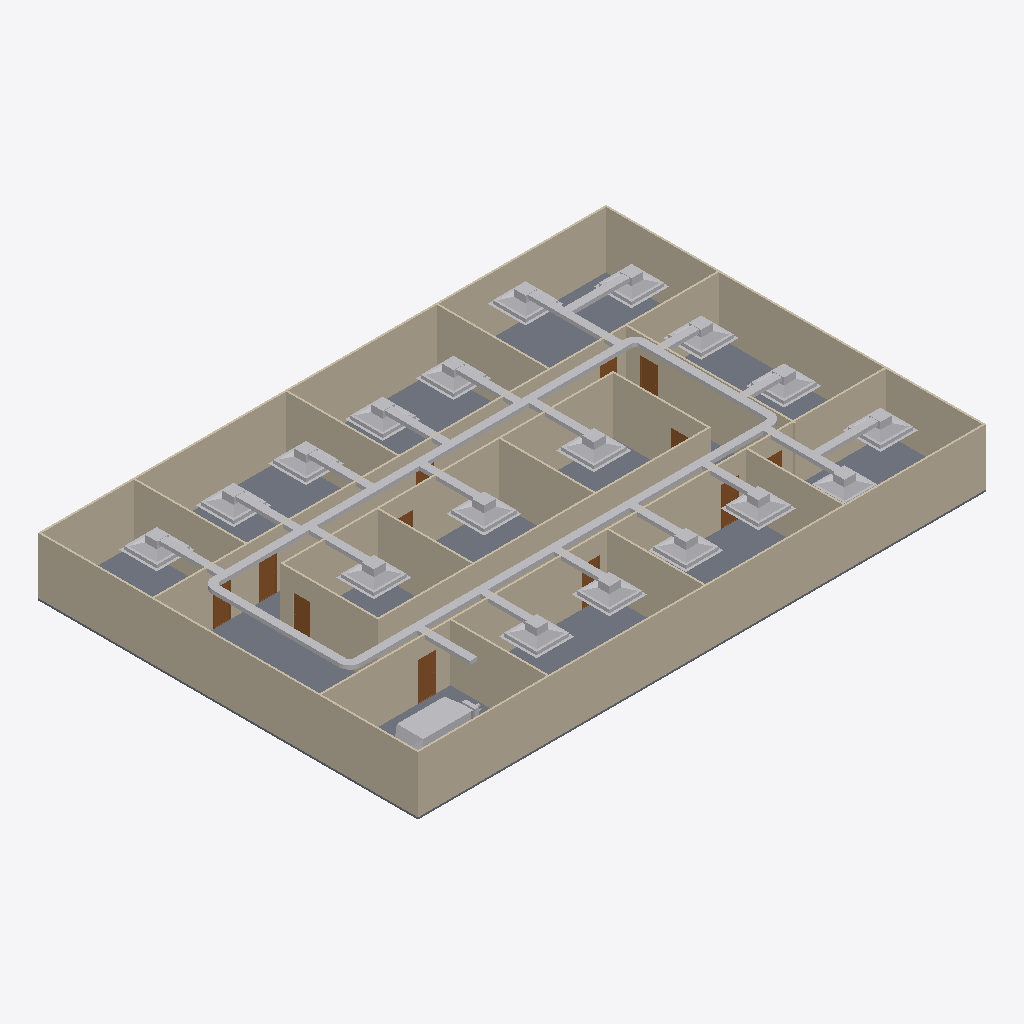
Isometric view of an IFC building model (IFC-SPF (STEP), schema IFC4, length unit metre), seen from the south-west, elements coloured by IFC class: 46 other elements (light grey), 20 walls (beige), 12 doors (brown), 1 slab (grey).
Extent 30.2 m × 20.2 m × 3.1 m (x, y, z). Storeys (2): GF at 0.00 m; DUCTING at 2.80 m. Elements (98): 23 IfcDuctFitting, 23 IfcDuctSegment, 20 IfcWall, 18 IfcAirTerminalBox, 12 IfcDoor, 1 IfcDistributionElement, 1 IfcSlab.

HEADER;
FILE_DESCRIPTION(('ViewDefinition[DesignTransferView]'),'2;1');
FILE_NAME('s08-activity-template.ifc','2026-10-26T16:11:16+08:00',(''),(''),'IfcOpenShell 0.8.5-post1','Bonsai 0.8.5-post1','Nobody');
FILE_SCHEMA(('IFC4'));
ENDSEC;
DATA;
#1=IFCPROJECT('3zt5O$T9T8$f08reIzjZBG',$,'My Project',$,$,$,$,(#14,#26),#9);
#31=IFCSITE('1NLrA44prEX92DnmwXdVUh',$,'My Site',$,$,#54,$,$,$,$,$,$,$,$);
#37=IFCBUILDING('1ea87Rwi56DAMd629yNbTu',$,'My Building',$,$,#60,$,$,$,$,$,$);
#43=IFCBUILDINGSTOREY('2of0Ajz6PECP2yaGtpU3l_',$,'GF',$,$,#66,$,$,$,$);
#1016=IFCBUILDINGSTOREY('3HTIekM2nDnOQ$CItJIcEO',$,'DUCTING',$,$,#4387,$,$,$,$);
#1325=IFCWALL('0D$5VMz2v6s8av8iII3Pg9',$,'Wall',$,$,#1472,#1331,$,$);
#4325=IFCSLAB('1WeeCF20jBz9meGcWBfQ4F',$,'Slab',$,$,#4333,#4340,$,$);
#1275=IFCWALL('1UDBmIW3567uetp1yQ1qI9',$,'Wall',$,$,#1536,#1281,$,$);
#1350=IFCWALL('0MRWzSognESQdIQWcQ80v9',$,'Wall',$,$,#1504,#1356,$,$);
#2199=IFCWALL('3v2aa1NzvEb9OH_5rmflzp',$,'Wall',$,$,#2210,#2205,$,$);
#1300=IFCWALL('0vjWYu7njEFBO_oOq$0Qyr',$,'Wall',$,$,#1311,#1306,$,$);
#2237=IFCWALL('38QhbdbKb9UujMqX3wlw11',$,'Wall',$,$,#2498,#2243,$,$);
#1691=IFCWALL('1FThg5$zvA0wdYF9edpZMy',$,'Wall',$,$,#1702,#1697,$,$);
#2287=IFCWALL('3teyjcrzf3uAgXpO0b$VhD',$,'Wall',$,$,#2434,#2293,$,$);
#2588=IFCWALL('3wRS01hnLD4B$J95dhOsKc',$,'Wall',$,$,#2599,#2594,$,$);
#4680=IFCDUCTSEGMENT('29jnW4PYD2Kvm3n1$P9KjN',$,'DuctSegment',$,$,#5260,#4691,$,$);
#5486=IFCDUCTSEGMENT('2W_6ZWV3b2fRVK5rV76ZVE',$,'DuctSegment',$,$,#5535,#5497,$,$);
#2312=IFCWALL('3pHwNhcHT59BzMMTBJMF1f',$,'Wall',$,$,#2466,#2318,$,$);
#4353=IFCWALL('34SAuU2qLCdwV$uj36b6u8',$,'Wall',$,$,#4382,#4364,$,$);
#2550=IFCWALL('0_i8dKuLTDOeOHoWA7rqIT',$,'Wall',$,$,#2561,#2556,$,$);
#2702=IFCWALL('1CrOvByev4Z9g5C7MtL_BV',$,'Wall',$,$,#2713,#2708,$,$);
#1729=IFCWALL('3NWj3y039AvQIEMOySC9Fs',$,'Wall',$,$,#1740,#1735,$,$);
#2262=IFCWALL('32x$v5jALC4AtRDaSMpZN_',$,'Wall',$,$,#2273,#2268,$,$);
#1575=IFCWALL('0yoypxvBj1LOjvNX_uVlxo',$,'Wall',$,$,#1586,#1581,$,$);
#2512=IFCWALL('1vx03Rlen1m8AGkws_VT06',$,'Wall',$,$,#2523,#2518,$,$);
#2664=IFCWALL('2u5j55KIv7MPjPhu1A$avy',$,'Wall',$,$,#2675,#2670,$,$);
#2626=IFCWALL('2Ys7X7SLPFIQVgD5yA6a41',$,'Wall',$,$,#2637,#2632,$,$);
#1550=IFCWALL('35K1npWBPFGB3tO6w_xo94',$,'Wall',$,$,#1561,#1556,$,$);
#8122=IFCDISTRIBUTIONELEMENT('39RIfos7f4SP2QxFJ_ZTQU',$,'AHU',$,$,#8128,#8123,$);
#6962=IFCAIRTERMINALBOX('0yalh$RtrBSRxA4Ijs1Yje',$,'FCU.004',$,$,#7792,#6963,$,.CONSTANTFLOW.);
#7529=IFCAIRTERMINALBOX('2mIcZPBGH3zhn4LbCu1ajF',$,'FCU.001',$,$,#7581,#7535,$,.CONSTANTFLOW.);
#7582=IFCAIRTERMINALBOX('25CGwnr$5AYetztiVRSYef',$,'FCU.001',$,$,#7634,#7588,$,.CONSTANTFLOW.);
#7456=IFCAIRTERMINALBOX('360XQn0Dv2guTd88wBpuD3',$,'FCU.001',$,$,#7528,#7462,$,.CONSTANTFLOW.);
#7091=IFCAIRTERMINALBOX('3ML9I6iT12y87_otDlzuTE',$,'FCU.007',$,$,#7807,#7092,$,.CONSTANTFLOW.);
#7177=IFCAIRTERMINALBOX('2NQQSL22b70BvG23ZocTiv',$,'FCU.009',$,$,#7817,#7178,$,.CONSTANTFLOW.);
#7635=IFCAIRTERMINALBOX('0qgpQDHSr5PxOHX7zea_wv',$,'FCU.001',$,$,#7832,#7641,$,.CONSTANTFLOW.);
#5810=IFCDUCTSEGMENT('1DQfg6AT54V8WV1kPDTqkE',$,'DuctSegment',$,$,#5874,#5821,$,$);
#4971=IFCDUCTSEGMENT('3TUMacTmrB1vB$1kpXOGCc',$,'DuctSegment',$,$,#5280,#4982,$,$);
#7134=IFCAIRTERMINALBOX('3ttm51Dbb3gOFdB97EZIAu',$,'FCU.008',$,$,#7812,#7135,$,.CONSTANTFLOW.);
#6876=IFCAIRTERMINALBOX('0oVwc5Ccf85RFfBobVwaHs',$,'FCU.002',$,$,#7782,#6877,$,.CONSTANTFLOW.);
#7263=IFCAIRTERMINALBOX('1ze0TIj0912u9gYIW26ZWm',$,'FCU.011',$,$,#7822,#7264,$,.CONSTANTFLOW.);
#7270=IFCAIRTERMINALBOX('2vGD9TpX5DrR7dnm3rnlOX',$,'FCU.010',$,$,#7827,#7276,$,.CONSTANTFLOW.);
#6790=IFCAIRTERMINALBOX('3Hfh6$L_z85Q0zOi1x2DAR',$,'FCU',$,$,#7772,#6791,$,.CONSTANTFLOW.);
#6919=IFCAIRTERMINALBOX('1cSNqO7DjABP$jhkic1NzZ',$,'FCU.003',$,$,#7787,#6920,$,.CONSTANTFLOW.);
#7220=IFCAIRTERMINALBOX('37Xx4Isc58xwG$jEo0mn2D',$,'FCU.010',$,$,#7269,#7221,$,.CONSTANTFLOW.);
#7048=IFCAIRTERMINALBOX('2GBoBQmDH3XQE8xoCvXTlw',$,'FCU.006',$,$,#7802,#7049,$,.CONSTANTFLOW.);
#6833=IFCAIRTERMINALBOX('2Domiav8TCletPUjz7SuMv',$,'FCU.001',$,$,#7777,#6834,$,.CONSTANTFLOW.);
#7005=IFCAIRTERMINALBOX('3DxHf8iQv9Rv208rkZll$Y',$,'FCU.005',$,$,#7797,#7006,$,.CONSTANTFLOW.);
#7343=IFCAIRTERMINALBOX('0MK44vlfjCK8VX0ZQDaFIr',$,'FCU.001',$,$,#7455,#7349,$,.CONSTANTFLOW.);
#4608=IFCDUCTSEGMENT('3NiCZdRMf3_fnJVl7Tw6zC',$,'DuctSegment',$,$,#11153,#4621,$,$);
#5451=IFCDUCTSEGMENT('3B8hRxc_X0X8oYm$yIlmpJ',$,'DuctSegment',$,$,#11138,#5462,$,$);
#3132=IFCDOOR('0eMHgKDU58zOPgXUXjacjM',$,'Door',$,$,#3180,#3140,$,2.0,0.899999976158142,$,$,$);
#4645=IFCDUCTSEGMENT('2vj3wBIV5FhOoXVgdvxXXf',$,'DuctSegment',$,$,#11148,#4656,$,$);
#6031=IFCDUCTSEGMENT('2BHrVe33P5PhbeqQJq5OVq',$,'DuctSegment',$,$,#11163,#6065,$,$);
#2789=IFCDOOR('3rthb4eFTE2ewA2UoSTZgt',$,'Door',$,$,#2837,#2797,$,2.0,0.899999976158142,$,$,$);
#4826=IFCDUCTSEGMENT('0WiSuTTX575PvDa4Zcd3pO',$,'DuctSegment',$,$,#11108,#4860,$,$);
#4736=IFCDUCTSEGMENT('3YGeAoxF53hxFxBwqfDKQ4',$,'DuctSegment',$,$,#11118,#4747,$,$);
#4926=IFCDUCTSEGMENT('3k9hk5osL2CQb$o_GDZZmX',$,'DuctSegment',$,$,#11098,#4960,$,$);
#4776=IFCDUCTSEGMENT('034wv6IDL7BwXNDPWTKxgM',$,'DuctSegment',$,$,#11113,#4810,$,$);
#4876=IFCDUCTSEGMENT('3pfpGbtUj7vwNtN4R1DbBg',$,'DuctSegment',$,$,#11103,#4910,$,$);
#5735=IFCDUCTSEGMENT('3pGlDkXAn9G9YikxEX82IX',$,'DuctSegment',$,$,#11123,#5769,$,$);
#5685=IFCDUCTSEGMENT('02B8gHG8rAKOre8p0v0Gax',$,'DuctSegment',$,$,#11133,#5719,$,$);
#6321=IFCDUCTSEGMENT('1hRhgo6ZD7WhKzZwLQAAny',$,'DuctSegment',$,$,#7847,#6355,$,$);
#5635=IFCDUCTSEGMENT('2xFpq0bDDF7gxZRiZRMIO6',$,'DuctSegment',$,$,#11128,#5669,$,$);
#6271=IFCDUCTSEGMENT('1_3_OkapnAp8R4boexeVJK',$,'DuctSegment',$,$,#7737,#6305,$,$);
#3181=IFCDOOR('2Z4IKZk6T3uOgLuksZ$n1J',$,'Door',$,$,#3229,#3189,$,2.0,0.899999976158142,$,$,$);
#2936=IFCDOOR('3aJUCcbEb81PT6mTRJ_oF9',$,'Door',$,$,#2984,#2944,$,2.0,0.899999976158142,$,$,$);
#6121=IFCDUCTSEGMENT('35m_q7GPH3ng0iABLBcnXx',$,'DuctSegment',$,$,#7518,#6155,$,$);
#6221=IFCDUCTSEGMENT('1MuLMCGMjCLR3Yalmcg11a',$,'DuctSegment',$,$,#7717,#6255,$,$);
#6171=IFCDUCTSEGMENT('3zG4EVeUnDCANRqGSYjoss',$,'DuctSegment',$,$,#7697,#6205,$,$);
#2740=IFCDOOR('2LnVJoqvXBaO4_ziuu1DKX',$,'Door',$,$,#2788,#2748,$,2.0,0.899999976158142,$,$,$);
#3034=IFCDOOR('2qRkcuSxvCU9c5r7QVoESM',$,'Door',$,$,#3082,#3042,$,2.0,0.899999976158142,$,$,$);
#5366=IFCDUCTSEGMENT('1rOKse3CHFlOTvRjWIZbOQ',$,'DuctSegment',$,$,#11143,#5377,$,$);
#5406=IFCDUCTSEGMENT('3R$vcCfdnC3Ot1__xaoPBh',$,'DuctSegment',$,$,#11158,#5440,$,$);
#5990=IFCDUCTFITTING('37nCfsCtX77AmPrttK47JJ',$,'DuctFitting',$,$,#6021,#5998,$,$);
#3083=IFCDOOR('30CEYKCon5XA8T4MQxBbhR',$,'Door',$,$,#3131,#3091,$,2.0,0.899999976158142,$,$,$);
#2887=IFCDOOR('1oudh4tTvAkgae7JX9Q5CS',$,'Door',$,$,#2935,#2895,$,2.0,0.899999976158142,$,$,$);
#3279=IFCDOOR('1bymHpNqP4VfyZ09w_pMT$',$,'Door',$,$,#3327,#3287,$,2.0,0.899999976158142,$,$,$);
#5329=IFCDUCTFITTING('0Xb7RRRY1AGuL2m5QqV4Ns',$,'DuctFitting',$,$,#5361,#5338,$,$);
#5902=IFCDUCTFITTING('1yN437FZTCxAZKtLYINRv8',$,'DuctFitting',$,$,#5933,#5910,$,$);
#5578=IFCDUCTFITTING('3Z64pzEVrDPg3mSTYu0e_F',$,'DuctFitting',$,$,#5609,#5586,$,$);
#2985=IFCDOOR('3GoDDqP_r2HQ9fC8VupqIO',$,'Door',$,$,#3033,#2993,$,2.0,0.899999976158142,$,$,$);
#3230=IFCDOOR('1$2xEm4ofBvuae13WZ$5sF',$,'Door',$,$,#3278,#3238,$,2.0,0.899999976158142,$,$,$);
#2838=IFCDOOR('130hECcDn76QwzqRrpcAN4',$,'Door',$,$,#2886,#2846,$,2.0,0.899999976158142,$,$,$);
ENDSEC;
